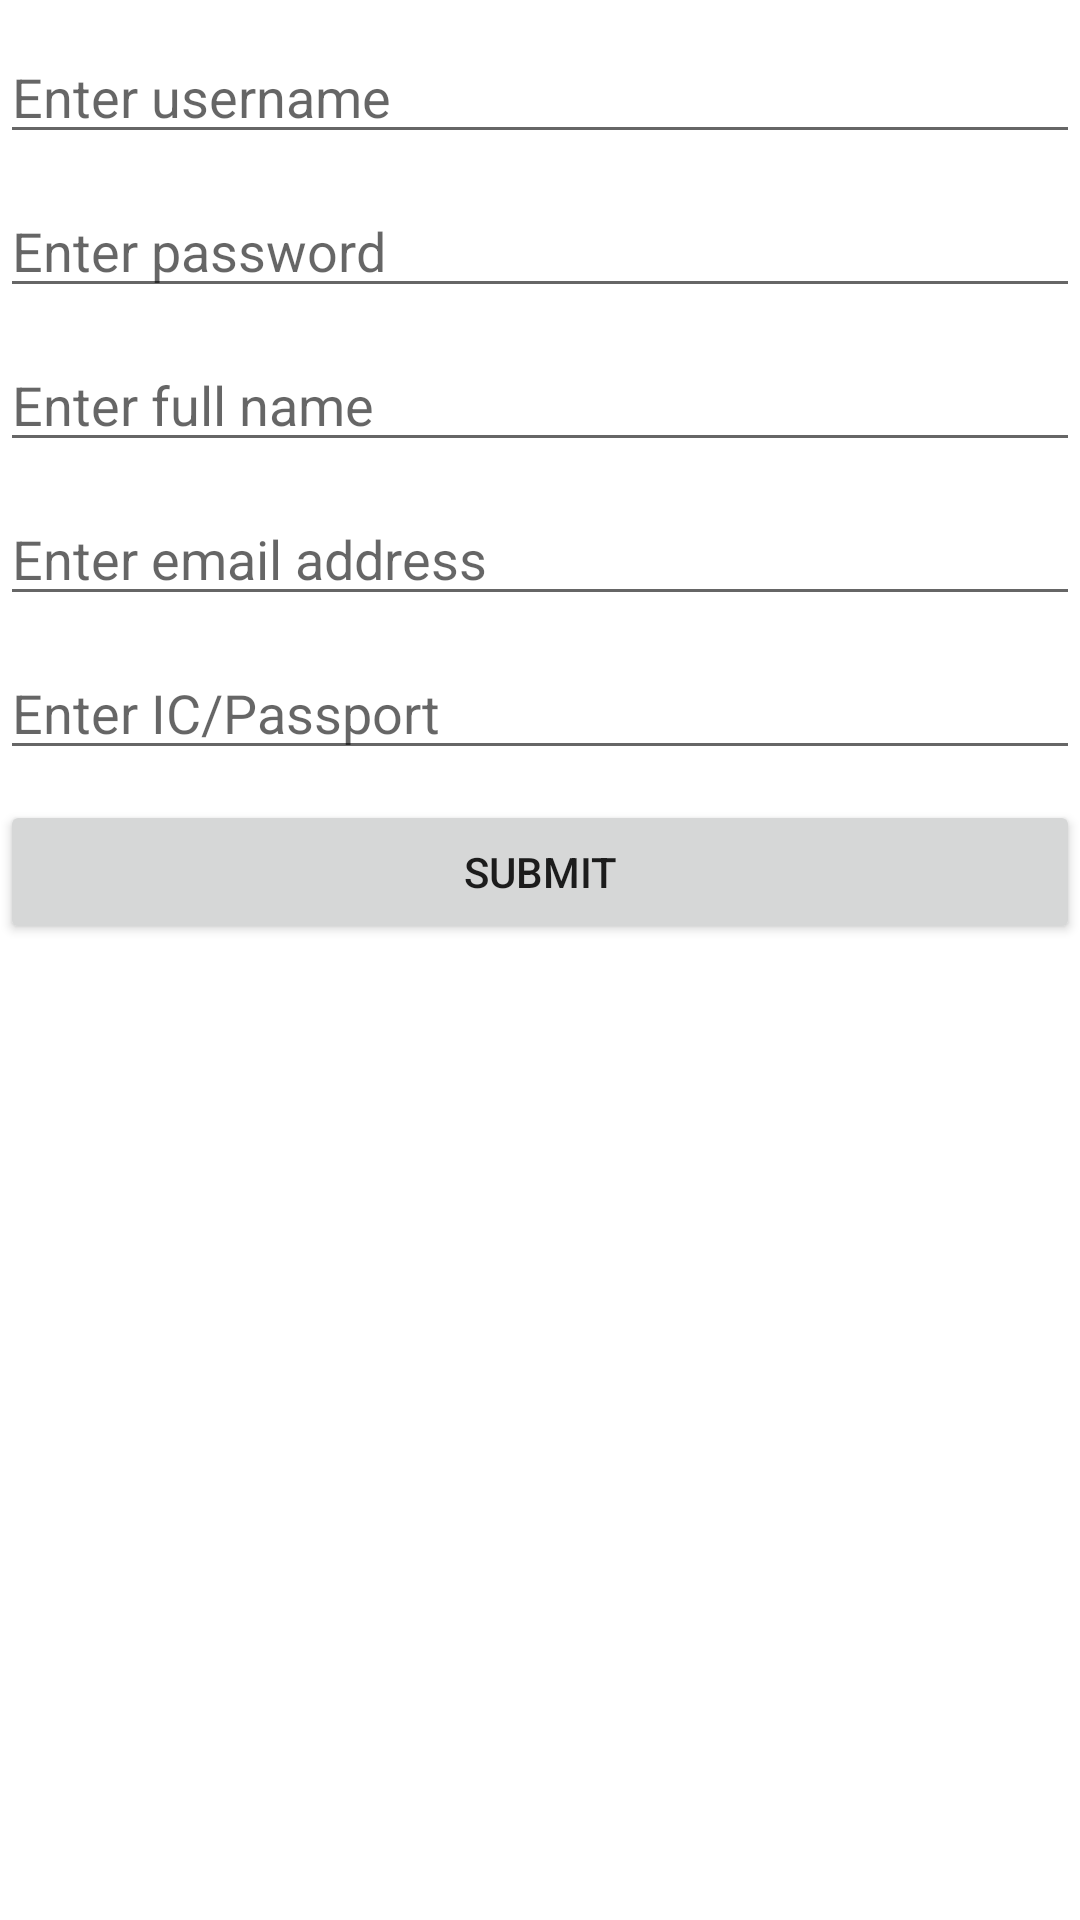

Reconstruct the res/layout file that produces this screen, plus the resources it refers to.
<!-- AndroidManifest.xml: application theme Theme.MyVax -->
<!-- res/layout/activity_patient_sign_up.xml -->
<?xml version="1.0" encoding="utf-8"?>
<LinearLayout xmlns:android="http://schemas.android.com/apk/res/android"
    android:layout_width="match_parent"
    android:layout_height="match_parent"
    android:layout_margin="15dp"
    android:orientation="vertical">

    <EditText
        android:id="@+id/edit_text_patient_signup_username"
        android:layout_width="match_parent"
        android:layout_height="wrap_content"
        android:layout_marginTop="10dp"
        android:hint="Enter username"
        android:inputType="text" />

    <EditText
        android:id="@+id/edit_text_patient_signup_password"
        android:layout_width="match_parent"
        android:layout_height="wrap_content"
        android:layout_marginTop="10dp"
        android:hint="Enter password"
        android:inputType="textPassword" />

    <EditText
        android:id="@+id/edit_text_patient_signup_fullname"
        android:layout_width="match_parent"
        android:layout_height="wrap_content"
        android:layout_marginTop="10dp"
        android:hint="Enter full name"
        android:inputType="textPersonName" />

    <EditText
        android:id="@+id/edit_text_patient_signup_email"
        android:layout_width="match_parent"
        android:layout_height="wrap_content"
        android:layout_marginTop="10dp"
        android:hint="Enter email address"
        android:inputType="textEmailAddress" />

    <EditText
        android:id="@+id/edit_text_patient_signup_icpassport"
        android:layout_width="match_parent"
        android:layout_height="wrap_content"
        android:layout_marginTop="10dp"
        android:hint="Enter IC/Passport"
        android:inputType="text" />

    <Button
        android:id="@+id/btn_patient_signup_submit"
        android:layout_width="match_parent"
        android:layout_height="wrap_content"
        android:layout_gravity="center_horizontal"
        android:layout_marginTop="10dp"
        android:text="Submit" />

</LinearLayout>
<!-- resources referenced by this layout -->
<resources>
  <style name="Theme.MyVax" parent="Theme.MaterialComponents.DayNight.DarkActionBar">
          
          <item name="colorPrimary">@color/teal_main</item>
          <item name="colorPrimaryVariant">@color/teal_700</item>
          <item name="colorOnPrimary">@color/white</item>
          
          <item name="colorSecondary">@color/teal_700</item>
          <item name="colorSecondaryVariant">@color/teal_700</item>
          <item name="colorOnSecondary">@color/black</item>
          
          <item name="android:statusBarColor" tools:targetApi="l">?attr/colorPrimaryVariant</item>
          
      </style>
  <color name="teal_main">#17A2B8</color>
  <color name="teal_700">#FF018786</color>
  <color name="white">#FFFFFFFF</color>
  <color name="black">#FF000000</color>
</resources>
